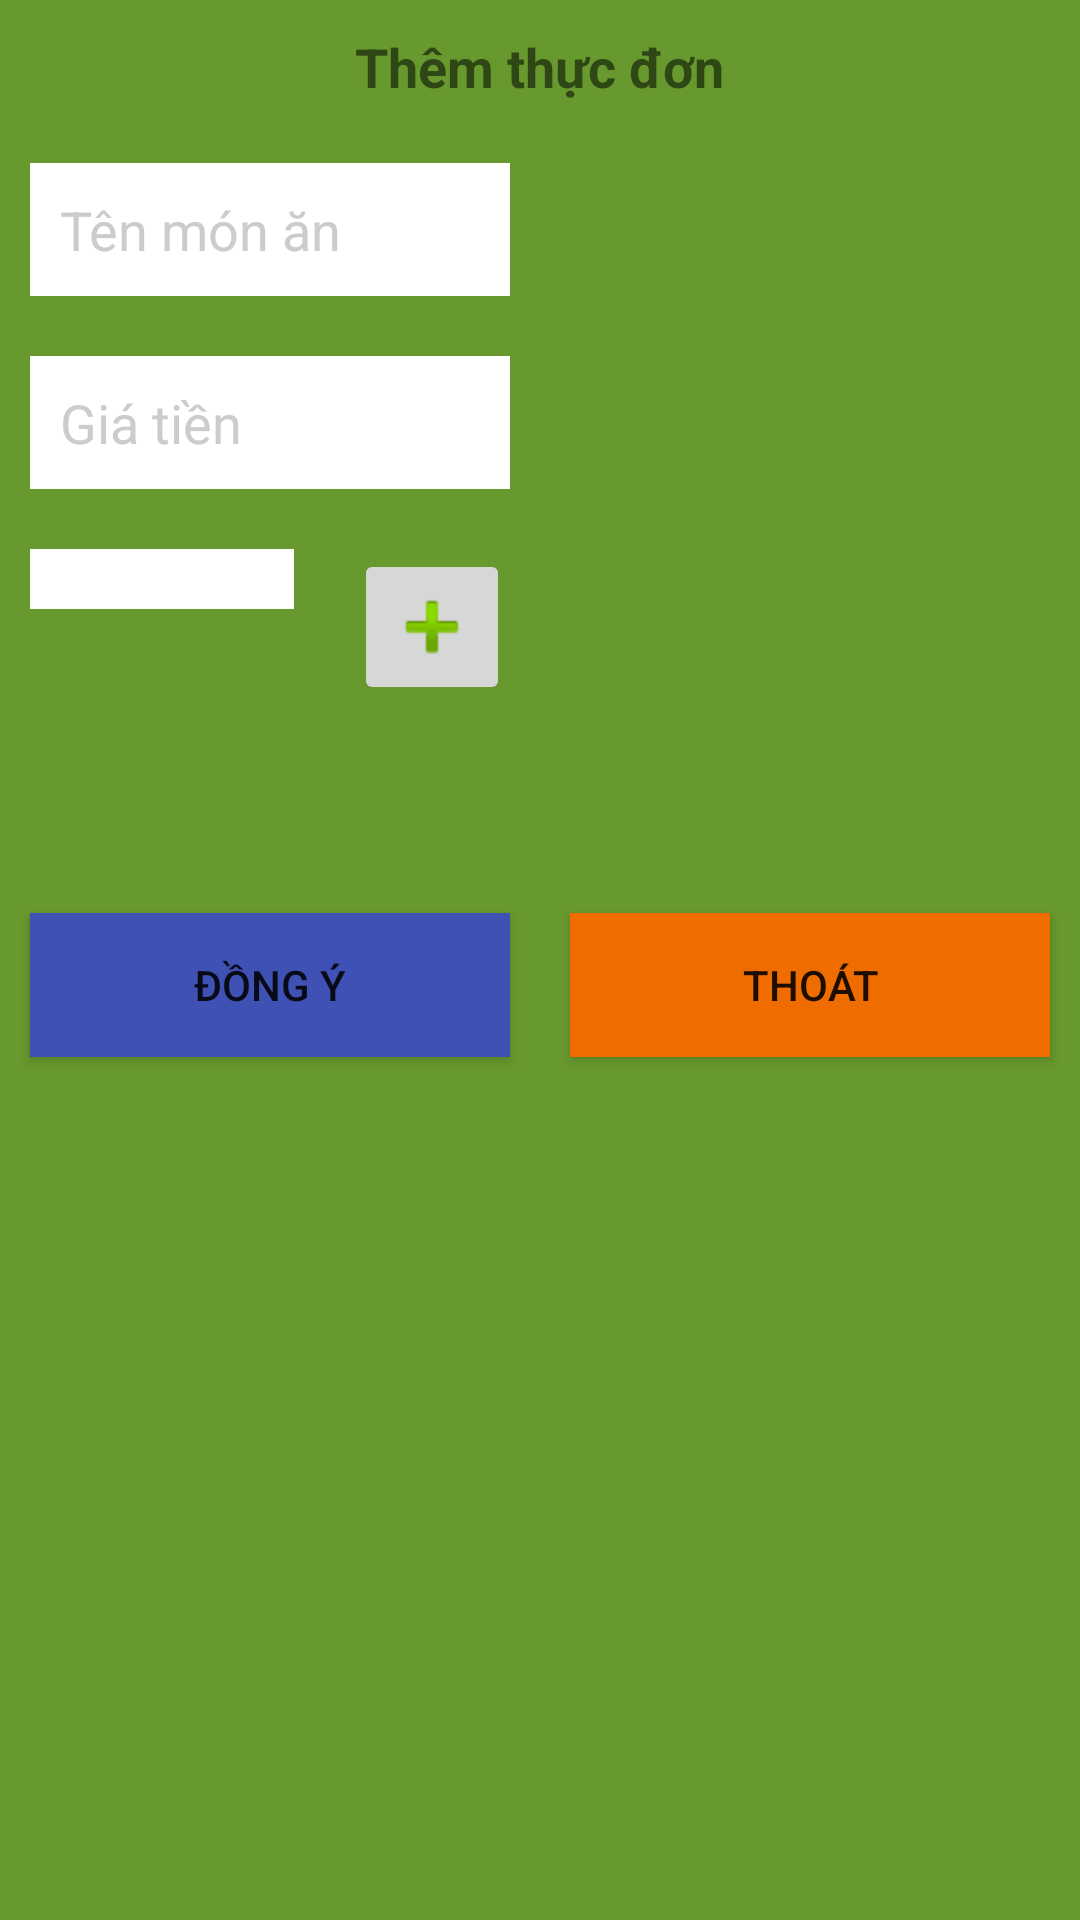

Reconstruct the res/layout file that produces this screen, plus the resources it refers to.
<!-- AndroidManifest.xml: application theme AppTheme -->
<!-- res/layout/layout_themthucdon.xml -->
<?xml version="1.0" encoding="utf-8"?>
<LinearLayout xmlns:android="http://schemas.android.com/apk/res/android"
    android:orientation="vertical"
    android:layout_width="match_parent"
    android:layout_height="match_parent"
    android:background="@color/backgroundDangnhap">
    <TextView
        android:layout_width="wrap_content"
        android:layout_height="wrap_content"
        android:text="Thêm thực đơn"
        android:layout_gravity="center"
        android:textStyle="bold"
        android:textSize="@dimen/size18sp"
        android:layout_margin="@dimen/size10dp"></TextView>
    <LinearLayout
        android:layout_width="match_parent"
        android:layout_height="@dimen/size250dp"
        android:orientation="horizontal">
        <LinearLayout
            android:layout_weight="1"
            android:orientation="vertical"
            android:layout_width="match_parent"
            android:layout_height="match_parent">
            <EditText
                android:id="@+id/edThemTenMonAn"
                android:background="@color/white"
                android:textColorHint="@color/colorGray"
                android:hint="Tên món ăn"
                android:textColor="@color/colorGray"
                android:padding="@dimen/size10dp"
                android:layout_margin="@dimen/size10dp"
                android:layout_width="match_parent"
                android:layout_height="wrap_content"></EditText>
            <EditText
                android:numeric="integer"
                android:id="@+id/edThemGiaTien"
                android:background="@color/white"
                android:textColorHint="@color/colorGray"
                android:hint="Giá tiền"
                android:textColor="@color/colorGray"
                android:padding="@dimen/size10dp"
                android:layout_margin="@dimen/size10dp"
                android:layout_width="match_parent"
                android:layout_height="wrap_content"></EditText>
            <LinearLayout
                android:orientation="horizontal"
                android:layout_width="match_parent"
                android:layout_height="wrap_content">
                <Spinner
                    android:background="@color/white"
                    android:layout_margin="@dimen/size10dp"
                    android:padding="@dimen/size10dp"
                    android:id="@+id/spinLoaiMonAn"
                    android:layout_weight="1"
                    android:layout_width="match_parent"
                    android:layout_height="wrap_content"></Spinner>
                <ImageButton
                    android:padding="@dimen/size10dp"
                    android:layout_margin="@dimen/size10dp"
                    android:id="@+id/imThemLoaiThucDon"
                    android:src="@android:drawable/ic_input_add"
                    android:layout_width="wrap_content"
                    android:layout_height="wrap_content"></ImageButton>
            </LinearLayout>
        </LinearLayout>
        <ImageView
            android:id="@+id/imHinhAnhThucDon"
            android:layout_weight="1"
            android:src="@drawable/backgroundheader1"
            android:layout_width="match_parent"
            android:layout_height="match_parent"></ImageView>
    </LinearLayout>
    <LinearLayout
        android:layout_width="match_parent"
        android:layout_height="wrap_content">
        <Button
            android:id="@+id/btnDongYThemMonAn"
            android:background="@color/colorPrimary"
            android:padding="@dimen/size10dp"
            android:layout_margin="@dimen/size10dp"
            android:layout_weight="1"
            android:text="@string/dongy"
            android:layout_width="match_parent"
            android:layout_height="wrap_content"></Button>
        <Button
            android:id="@+id/btnThoaThemMonAn"
            android:background="@color/colorOrangeButton"
            android:padding="@dimen/size10dp"
            android:layout_margin="@dimen/size10dp"
            android:layout_weight="1"
            android:text="@string/thoat"
            android:layout_width="match_parent"
            android:layout_height="wrap_content"></Button>
    </LinearLayout>
</LinearLayout>
<!-- resources referenced by this layout -->
<resources>
  <color name="backgroundDangnhap">#68992e</color>
  <color name="colorGray">#CCC</color>
  <color name="colorOrangeButton">#EF6C00</color>
  <color name="colorPrimary">#3f51b5</color>
  <color name="white">#FFFFFF</color>
  <dimen name="size10dp">10dp</dimen>
  <dimen name="size18sp">18sp</dimen>
  <dimen name="size250dp">250dp</dimen>
  <string name="dongy">Đồng Ý</string>
  <string name="thoat">Thoát</string>
  <style name="AppTheme" parent="Theme.AppCompat.Light.NoActionBar">
          
          <item name="colorPrimary">@color/colorPrimary</item>
          <item name="colorPrimaryDark">@color/colorPrimaryDark</item>
          <item name="colorAccent">@color/colorAccent</item>
      </style>
  <color name="colorPrimaryDark">#3700B3</color>
  <color name="colorAccent">#03DAC5</color>
</resources>
